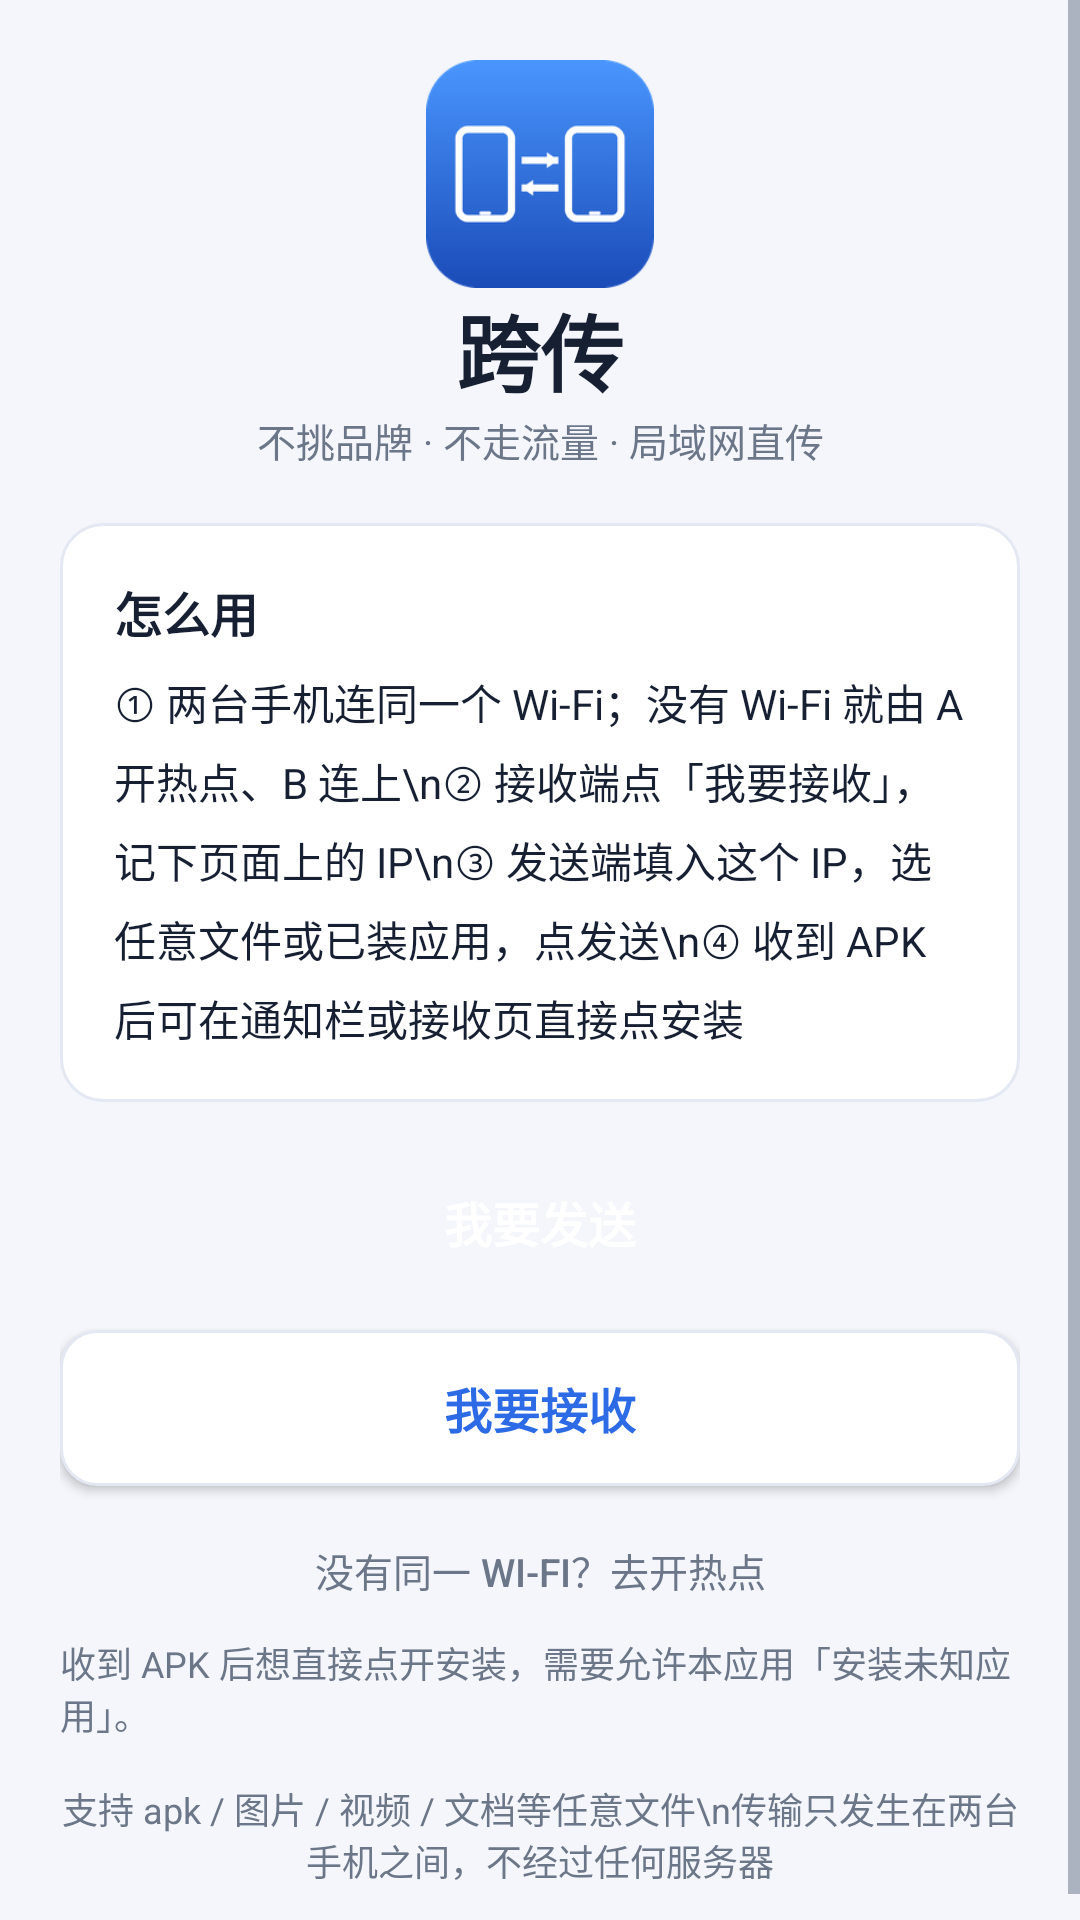

Reconstruct the res/layout file that produces this screen, plus the resources it refers to.
<!-- AndroidManifest.xml: application theme AppTheme -->
<!-- res/layout/activity_main.xml -->
<?xml version="1.0" encoding="utf-8"?>
<ScrollView xmlns:android="http://schemas.android.com/apk/res/android"
    android:layout_width="match_parent"
    android:layout_height="match_parent"
    android:background="@color/bg"
    android:fillViewport="true">

    <LinearLayout
        android:layout_width="match_parent"
        android:layout_height="wrap_content"
        android:orientation="vertical"
        android:padding="20dp">

        <ImageView
            android:layout_width="76dp"
            android:layout_height="76dp"
            android:layout_gravity="center_horizontal"
            android:src="@mipmap/ic_launcher" />

        <TextView
            android:layout_width="match_parent"
            android:layout_height="wrap_content"
            android:gravity="center"
            android:text="跨传"
            android:textColor="@color/text"
            android:textSize="28sp"
            android:textStyle="bold" />

        <TextView
            android:layout_width="match_parent"
            android:layout_height="wrap_content"
            android:gravity="center"
            android:text="不挑品牌 · 不走流量 · 局域网直传"
            android:textColor="@color/sub"
            android:textSize="13sp" />

        <View android:layout_width="1dp" android:layout_height="18dp" />

        <LinearLayout
            android:layout_width="match_parent"
            android:layout_height="wrap_content"
            android:background="@drawable/bg_card"
            android:orientation="vertical"
            android:padding="18dp">

            <TextView
                android:layout_width="wrap_content"
                android:layout_height="wrap_content"
                android:text="怎么用"
                android:textColor="@color/text"
                android:textSize="16sp"
                android:textStyle="bold" />

            <View android:layout_width="1dp" android:layout_height="8dp" />

            <TextView
                android:layout_width="match_parent"
                android:layout_height="wrap_content"
                android:lineSpacingExtra="6dp"
                android:text="① 两台手机连同一个 Wi‑Fi；没有 Wi‑Fi 就由 A 开热点、B 连上\n② 接收端点「我要接收」，记下页面上的 IP\n③ 发送端填入这个 IP，选任意文件或已装应用，点发送\n④ 收到 APK 后可在通知栏或接收页直接点安装"
                android:textColor="@color/text"
                android:textSize="14sp" />
        </LinearLayout>

        <View android:layout_width="1dp" android:layout_height="14dp" />

        <Button
            android:id="@+id/btn_send"
            android:layout_width="match_parent"
            android:layout_height="52dp"
            android:background="@drawable/bg_btn"
            android:text="我要发送"
            android:textColor="@color/card"
            android:textSize="16sp"
            android:textStyle="bold" />

        <View android:layout_width="1dp" android:layout_height="10dp" />

        <Button
            android:id="@+id/btn_recv"
            android:layout_width="match_parent"
            android:layout_height="52dp"
            android:background="@drawable/bg_btn_ghost"
            android:text="我要接收"
            android:textColor="@color/primary"
            android:textSize="16sp"
            android:textStyle="bold" />

        <View android:layout_width="1dp" android:layout_height="6dp" />

        <Button
            android:id="@+id/btn_hotspot"
            style="?android:attr/borderlessButtonStyle"
            android:layout_width="match_parent"
            android:layout_height="44dp"
            android:text="没有同一 Wi‑Fi？去开热点"
            android:textColor="@color/sub"
            android:textSize="13sp" />

        <TextView
            android:id="@+id/tv_perm"
            android:layout_width="match_parent"
            android:layout_height="wrap_content"
            android:text="收到 APK 后想直接点开安装，需要允许本应用「安装未知应用」。"
            android:textColor="@color/sub"
            android:textSize="12sp" />

        <Button
            android:id="@+id/btn_perm"
            style="?android:attr/borderlessButtonStyle"
            android:layout_width="wrap_content"
            android:layout_height="40dp"
            android:text="去开启"
            android:textColor="@color/primary"
            android:textSize="13sp"
            android:visibility="gone" />

        <View android:layout_width="1dp" android:layout_height="14dp" />

        <TextView
            android:layout_width="match_parent"
            android:layout_height="wrap_content"
            android:gravity="center"
            android:text="支持 apk / 图片 / 视频 / 文档等任意文件\n传输只发生在两台手机之间，不经过任何服务器"
            android:textColor="@color/sub"
            android:textSize="12sp" />
    </LinearLayout>
</ScrollView>
<!-- resources referenced by this layout -->
<resources>
  <color name="bg">#FFF4F6FB</color>
  <color name="card">#FFFFFFFF</color>
  <color name="primary">#FF2D6AE5</color>
  <color name="sub">#FF6B7689</color>
  <color name="text">#FF172033</color>
  <!-- drawable bg_btn_ghost (drawable) -->
  <?xml version="1.0" encoding="utf-8"?>
  <selector xmlns:android="http://schemas.android.com/apk/res/android">
      <item android:state_pressed="true">
          <shape android:shape="rectangle">
              <solid android:color="@color/soft" />
              <corners android:radius="12dp" />
              <stroke android:width="1dp" android:color="@color/primary" />
          </shape>
      </item>
      <item>
          <shape android:shape="rectangle">
              <solid android:color="@color/card" />
              <corners android:radius="12dp" />
              <stroke android:width="1dp" android:color="@color/line" />
          </shape>
      </item>
  </selector>
  <!-- drawable bg_card (drawable) -->
  <?xml version="1.0" encoding="utf-8"?>
  <shape xmlns:android="http://schemas.android.com/apk/res/android" android:shape="rectangle">
      <solid android:color="@color/card" />
      <corners android:radius="14dp" />
      <stroke android:width="1dp" android:color="@color/line" />
      <padding android:left="2dp" android:top="2dp" android:right="2dp" android:bottom="2dp" />
  </shape>
  <!-- mipmap ic_launcher: png bitmap (mipmap-xxxhdpi, 9331 bytes) -->
  <style name="AppTheme" parent="@android:style/Theme.Material.Light.NoActionBar">
          <item name="android:colorPrimary">@color/primary</item>
          <item name="android:colorPrimaryDark">@color/primary_dark</item>
          <item name="android:colorAccent">@color/accent</item>
          <item name="android:windowBackground">@color/bg</item>
          <item name="android:statusBarColor">@color/primary</item>
          <item name="android:windowLightStatusBar">true</item>
          <item name="android:navigationBarColor">@color/bg</item>
          <item name="android:textColorPrimary">@color/text</item>
          <item name="android:textColorSecondary">@color/sub</item>
      </style>
  <color name="soft">#FFEAF1FF</color>
  <color name="line">#FFE3E8F2</color>
  <color name="primary_dark">#FF1B4CB8</color>
  <color name="accent">#FFFF7A45</color>
</resources>
